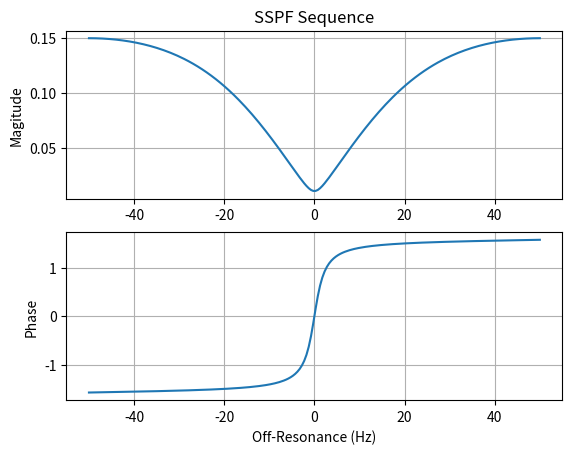

Generate this figure with matplotlib:

import numpy as np
import math
import cmath
import matplotlib.pyplot as plt 
import matplotlib.image as mpimg

def SSFP_Signal(M0, alpha, phi, dphi, Nr, TR, TE, T1, T2, f0):
		cos = math.cos
		sin = math.sin

		beta = 2 * math.pi * f0 * TR
		E1 = math.exp(-TR/T1);
		E2 = math.exp(-TR/T2);
		theta = beta - dphi; # beta = 2*pi*f0*TR;
		Mbottom = (1 - E1 * cos(alpha)) * (1 - E2 * cos(theta)) - E2 * (E1 - cos(alpha)) * (E2 - cos(theta));
		Mx = M0 * (1 - E1) * sin(alpha) * (1 - E2 * cos(theta)) / Mbottom;
		My = M0 * (1 - E1) * E2 * sin(alpha) * sin(theta) / Mbottom;
		Mc = complex(Mx, My)
		Mc = Mc * cmath.exp(complex(0,1) * beta * (TE / TR)) * math.exp(-TE / T2)
		return Mc;

def SSFP_SignalOld(M0, alpha, phi, dphi, Nr, TR, TE, T1, T2, f0):
    
    cos = math.cos
    sin = math.sin
    exp = math.exp
    Rx = np.mat([[cos(alpha)*sin(phi)**2+cos(phi)**2, (1-cos(alpha))*cos(phi)*sin(phi),   -sin(alpha)*sin(phi)],
              [(1-cos(alpha))*cos(phi)*sin(phi),   cos(alpha)*cos(phi)**2+sin(phi)**2, sin(alpha)*cos(phi)],
              [sin(alpha)*sin(phi),                -sin(alpha)*cos(phi),               cos(alpha)]])
    
    # Get Off-Resonace Phase 
    b = 2 * math.pi * f0 * TR
    
    # Generate Singal
    M = np.mat([0, 0, M0]).T
    for n in xrange(Nr): # Interate through Tips
    
        # Alpha Degree Tip
        Mtip = Rx * M
    
        # T1, T2 Relaxation
        E = np.mat(np.diag(np.array([exp(-TR/T2), exp(-TR/T2), exp(-TR/T1)])))
        Ez = np.mat([0,0,M0*(1-exp(-TR/T1))]).T
    
        # Off Resonance Precession
        P = np.mat([[cos(b),sin(b),0], [-sin(b),cos(b),0], [0,0,1]])
    
        # Signal after Relaxation and Off-Resonace Precession
        M = P * E * Mtip + Ez
    
        # Increasing Phase for each exitation for SSPF
        phi = phi + dphi
        Rx = np.mat([[cos(alpha)*sin(phi)**2+cos(phi)**2, (1-cos(alpha))*cos(phi)*sin(phi),   -sin(alpha)*sin(phi)],
                  [(1-cos(alpha))*cos(phi)*sin(phi),   cos(alpha)*cos(phi)**2+sin(phi)**2, sin(alpha)*cos(phi)],
                  [sin(alpha)*sin(phi),                -sin(alpha)*cos(phi),               cos(alpha)]])

    # After one last tip, and T1, T2 Relaxation and Beta Precession
    Mtip = Rx * M
    E = np.mat(np.diag(np.array([exp(-TE/T2), exp(-TE/T2), exp(-TE/T1)])))
    Ez = np.mat([0,0,M0*(1-exp(-TE/T1))]).T
    P = np.mat([[cos(b * TE/TR),sin(b * TE/TR),0], [-sin(b * TE/TR),cos(b * TE/TR),0], [0,0,1]])
    M = P * E * Mtip + Ez

    # Save Sample Point after Steady State is Reached
    Mxy = np.array([M[0],M[1]])
    Mc =  complex(M[0], M[1])

            
    return Mc

def SSFP_Spectrum(M0 = 1.0, alpha = math.pi/3.0, phi = 0.0, dphi = 0.0, Nr = 200, TR = 10.0/1000.0, TE = 5.0/1000.0, 
                  T1 = 790.0/1000.0, T2 = 92.0/1000.0, Ns = 200, BetaMax = math.pi, f0 = 0.0):

    beta = np.linspace(-BetaMax, BetaMax, Ns)
    f = beta / TR / (2 * math.pi)
    Mc = np.zeros(Ns, 'complex')

    for n in range(Ns): # Interate through Beta values
        Mc[n] = SSFP_Signal(M0, alpha, phi, dphi, Nr, TR, TE, T1, T2, f[n] + f0)

    return f, Mc

def SSFP_SpectrumF(M0 = 1.0, alpha = math.pi/3.0, phi = 0.0, dphi = 0.0, Nr = 200, TR = 10.0/1000.0, TE = 5.0/1000.0, 
                  T1 = 790.0/1000.0, T2 = 92.0/1000.0, Ns = 200, f0=0, f1=100):

    f = np.linspace(f0, f1, Ns)
    Mc = np.zeros(Ns, 'complex')

    for n in range(Ns): # Interate through Beta values
        Mc[n] = SSFP_Signal(M0, alpha, phi, dphi, Nr, TR, TE, T1, T2, f[n])

    return f, Mc



def SpectrumTest():
    T1 = 790.0/1000.0; T2 = 92.0/1000.0;
    T1F = 270.0/1000.0; T2F = 85.0/1000.0
    T1M = 870.0/1000.0; T2M = 47.0/1000.0

    f0, Mc = SSFP_Spectrum()
    plot(f0, Mc)

def plot(t, x):
    mag = np.absolute(x)
    phase = np.angle(x)

    plt.subplot(211)
    plt.plot(t, mag)
    plt.ylabel('Magitude')
    plt.title('SSPF Sequence')
    plt.grid(True)

    plt.subplot(212)
    plt.plot(t, phase)
    plt.xlabel('Off-Resonance (Hz)')
    plt.ylabel('Phase')
    plt.grid(True)
    plt.show()

if __name__ == '__main__':
    SpectrumTest()

